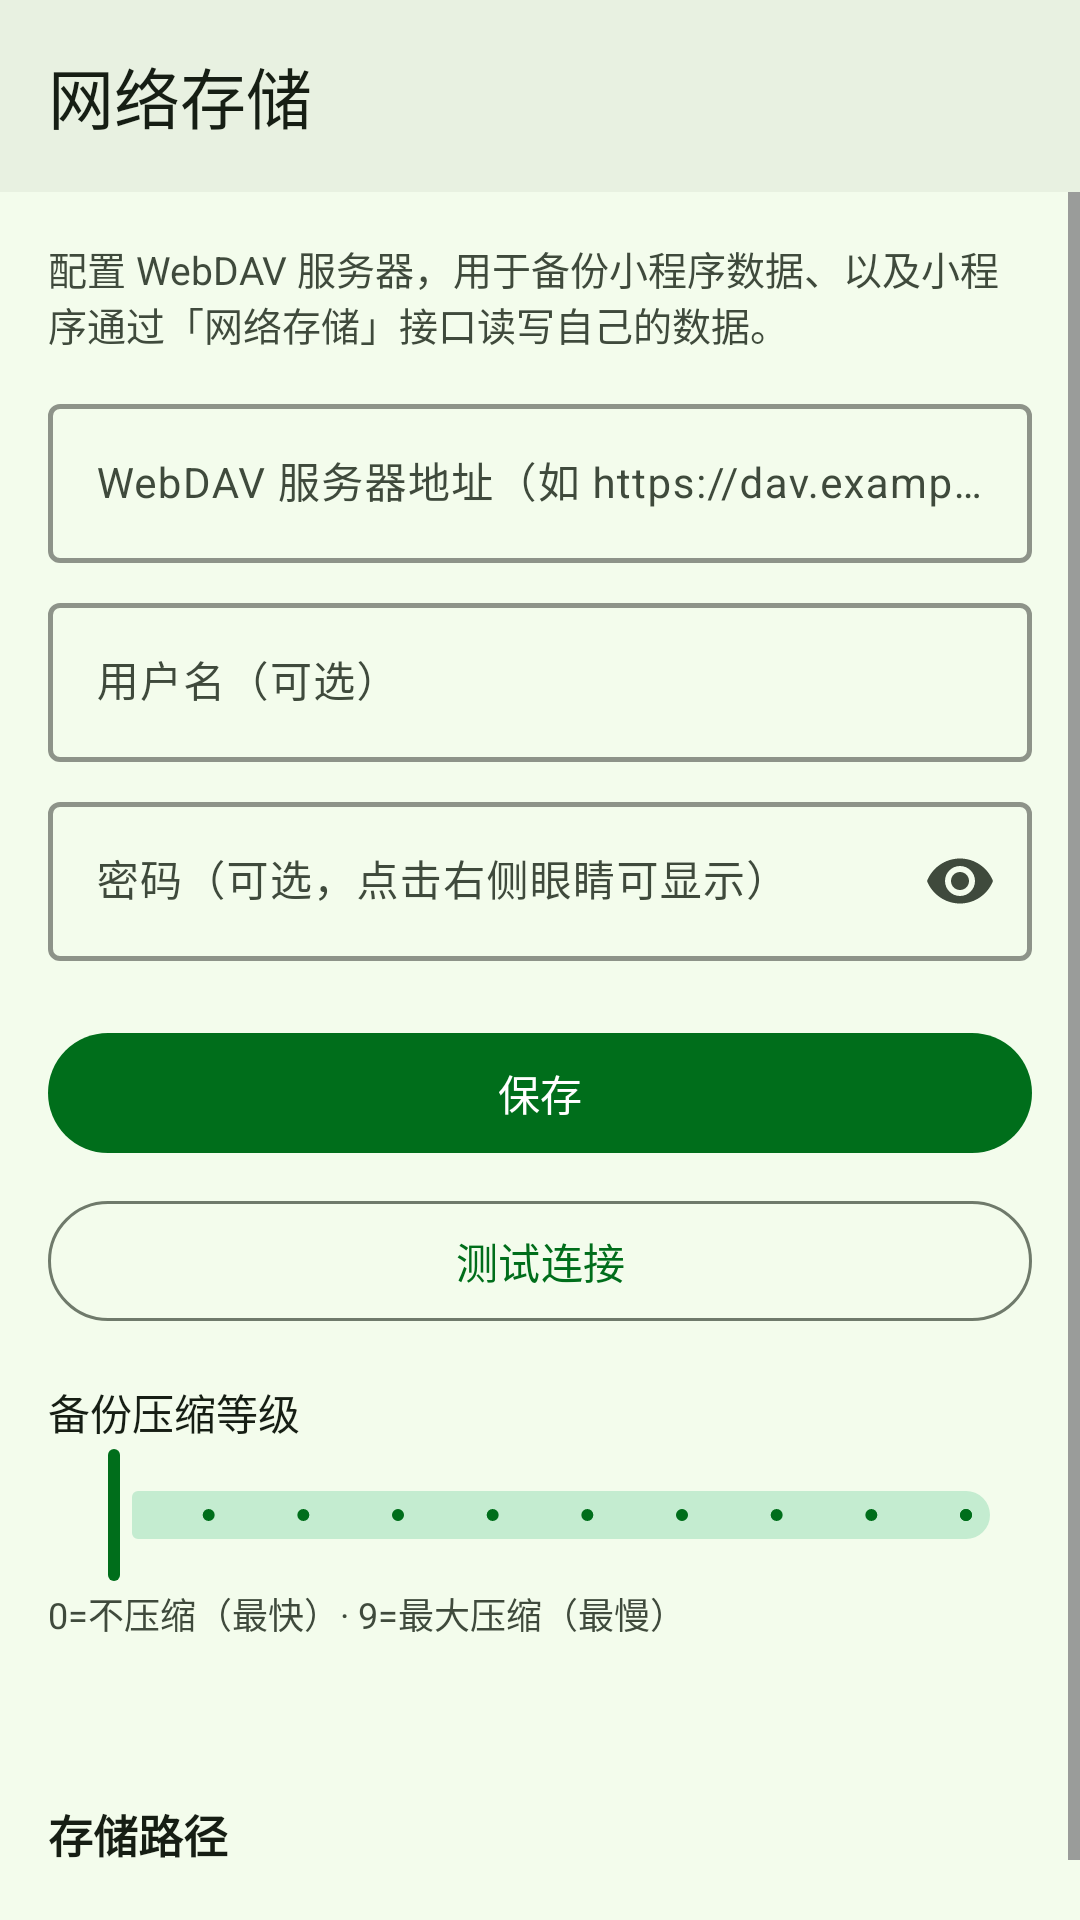

Write the Android layout XML for this screen, with the resource values it uses.
<!-- AndroidManifest.xml: activity theme Theme.MiniApp -->
<!-- res/layout/activity_webdav_config.xml -->
<?xml version="1.0" encoding="utf-8"?>
<LinearLayout xmlns:android="http://schemas.android.com/apk/res/android"
    xmlns:app="http://schemas.android.com/apk/res-auto"
    android:layout_width="match_parent"
    android:layout_height="match_parent"
    android:background="@color/bg_window"
    android:orientation="vertical">

    <com.google.android.material.appbar.MaterialToolbar
        android:id="@+id/toolbar"
        android:layout_width="match_parent"
        android:layout_height="?attr/actionBarSize"
        android:background="@color/md3_surfaceContainer"
        app:title="网络存储"
        app:titleTextColor="@color/md3_onSurface" />

    <ScrollView
        android:layout_width="match_parent"
        android:layout_height="match_parent">

        <LinearLayout
            android:layout_width="match_parent"
            android:layout_height="wrap_content"
            android:orientation="vertical"
            android:padding="16dp">

            <TextView
                android:layout_width="match_parent"
                android:layout_height="wrap_content"
                android:text="配置 WebDAV 服务器，用于备份小程序数据、以及小程序通过「网络存储」接口读写自己的数据。"
                android:textColor="@color/text_secondary"
                android:textSize="13sp" />
            <com.google.android.material.textfield.TextInputLayout
                android:id="@+id/layout_url"
                android:layout_width="match_parent"
                android:layout_height="wrap_content"
                android:layout_marginTop="12dp"
                android:hint="WebDAV 服务器地址（如 https://dav.example.com/dav/）"
                app:boxBackgroundMode="outline"
                app:boxStrokeColor="@color/brand_primary"
                app:boxStrokeWidth="1.5dp"
                app:hintTextColor="@color/brand_primary">
                <com.google.android.material.textfield.TextInputEditText
                    android:id="@+id/et_url"
                    android:layout_width="match_parent"
                    android:layout_height="wrap_content"
                    android:inputType="textUri"
                    android:textColor="@color/text_primary"
                    android:textColorHint="@color/text_secondary"
                    android:textSize="14sp" />
            </com.google.android.material.textfield.TextInputLayout>
            <com.google.android.material.textfield.TextInputLayout
                android:id="@+id/layout_user"
                android:layout_width="match_parent"
                android:layout_height="wrap_content"
                android:layout_marginTop="8dp"
                android:hint="用户名（可选）"
                app:boxBackgroundMode="outline"
                app:boxStrokeColor="@color/brand_primary"
                app:boxStrokeWidth="1.5dp"
                app:hintTextColor="@color/brand_primary">
                <com.google.android.material.textfield.TextInputEditText
                    android:id="@+id/et_user"
                    android:layout_width="match_parent"
                    android:layout_height="wrap_content"
                    android:inputType="text"
                    android:textColor="@color/text_primary"
                    android:textColorHint="@color/text_secondary"
                    android:textSize="14sp" />
            </com.google.android.material.textfield.TextInputLayout>
            <com.google.android.material.textfield.TextInputLayout
                android:id="@+id/layout_pass"
                android:layout_width="match_parent"
                android:layout_height="wrap_content"
                android:layout_marginTop="8dp"
                android:hint="密码（可选，点击右侧眼睛可显示）"
                app:boxBackgroundMode="outline"
                app:boxStrokeColor="@color/brand_primary"
                app:boxStrokeWidth="1.5dp"
                app:endIconMode="password_toggle"
                app:hintTextColor="@color/brand_primary">
                <com.google.android.material.textfield.TextInputEditText
                    android:id="@+id/et_pass"
                    android:layout_width="match_parent"
                    android:layout_height="wrap_content"
                    android:inputType="textPassword"
                    android:textColor="@color/text_primary"
                    android:textColorHint="@color/text_secondary"
                    android:textSize="14sp" />
            </com.google.android.material.textfield.TextInputLayout>
                android:textSize="14sp" />

            <com.google.android.material.button.MaterialButton
                android:id="@+id/btn_save"
                android:layout_width="match_parent"
                android:layout_height="wrap_content"
                android:layout_marginTop="20dp"
                android:text="保存" />

            <com.google.android.material.button.MaterialButton
                android:id="@+id/btn_test"
                style="@style/Widget.Material3.Button.OutlinedButton"
                android:layout_width="match_parent"
                android:layout_height="wrap_content"
                android:layout_marginTop="8dp"
                android:text="测试连接" />

            <LinearLayout
                android:layout_width="match_parent"
                android:layout_height="wrap_content"
                android:layout_marginTop="16dp"
                android:gravity="center_vertical"
                android:orientation="horizontal">

                <TextView
                    android:layout_width="0dp"
                    android:layout_height="wrap_content"
                    android:layout_weight="1"
                    android:text="备份压缩等级"
                    android:textColor="@color/text_primary"
                    android:textSize="14sp" />

                <TextView
                    android:id="@+id/tv_level"
                    android:layout_width="wrap_content"
                    android:layout_height="wrap_content"
                    android:layout_marginEnd="8dp"
                    android:textColor="@color/brand_primary"
                    android:textSize="14sp"
                    android:textStyle="bold" />
            </LinearLayout>

            <com.google.android.material.slider.Slider
                android:id="@+id/seek_level"
                android:layout_width="match_parent"
                android:layout_height="wrap_content"
                android:stepSize="1"
                android:value="0"
                android:valueFrom="0"
                android:valueTo="9" />

            <TextView
                android:layout_width="match_parent"
                android:layout_height="wrap_content"
                android:text="0=不压缩（最快）· 9=最大压缩（最慢）"
                android:textColor="@color/text_secondary"
                android:textSize="12sp" />

            <TextView
                android:id="@+id/tv_status"
                android:layout_width="match_parent"
                android:layout_height="wrap_content"
                android:layout_marginTop="12dp"
                android:textColor="@color/text_secondary"
                android:textSize="13sp" />

            <TextView
                android:layout_width="match_parent"
                android:layout_height="wrap_content"
                android:layout_marginTop="24dp"
                android:text="存储路径"
                android:textColor="@color/text_primary"
                android:textSize="15sp"
                android:textStyle="bold" />

            <TextView
                android:id="@+id/tv_paths"
                android:layout_width="match_parent"
                android:layout_height="wrap_content"
                android:layout_marginTop="6dp"
                android:fontFamily="monospace"
                android:textColor="@color/text_secondary"
                android:textSize="12sp" />

        </LinearLayout>
    </ScrollView>

</LinearLayout>
<!-- resources referenced by this layout -->
<resources>
  <color name="bg_window">#F3FCEC</color>
  <color name="brand_primary">#006E1B</color>
  <color name="md3_onSurface">#161E14</color>
  <color name="md3_surfaceContainer">#E8F1E1</color>
  <color name="text_primary">#161E14</color>
  <color name="text_secondary">#3F4A3C</color>
  <color name="md3_primary">#006E1B</color>
  <color name="md3_onPrimary">#FFFFFF</color>
  <color name="md3_primaryContainer">#A8E6B0</color>
  <color name="md3_onPrimaryContainer">#005312</color>
  <color name="md3_secondary">#426650</color>
  <color name="md3_onSecondary">#FFFFFF</color>
  <color name="md3_secondaryContainer">#C4ECD0</color>
  <color name="md3_onSecondaryContainer">#2A4E39</color>
  <color name="md3_tertiary">#C2410C</color>
  <color name="md3_onTertiary">#FFFFFF</color>
  <color name="md3_tertiaryContainer">#FFDBCC</color>
  <color name="md3_onTertiaryContainer">#7A2E00</color>
  <color name="md3_error">#BA1A1A</color>
  <color name="md3_onError">#FFFFFF</color>
  <color name="md3_errorContainer">#FFDAD6</color>
  <color name="md3_onErrorContainer">#93000A</color>
  <color name="md3_surface">#F3FCEC</color>
  <color name="md3_surfaceVariant">#DAE6D3</color>
  <color name="md3_onSurfaceVariant">#3F4A3C</color>
  <color name="md3_surfaceContainerLowest">#FFFFFF</color>
  <color name="md3_surfaceContainerLow">#EDF6E7</color>
  <color name="md3_surfaceContainerHigh">#E2EBDB</color>
  <color name="md3_surfaceContainerHighest">#DCE5D6</color>
  <color name="md3_surfaceDim">#D4DDCE</color>
  <color name="md3_surfaceBright">#F3FCEC</color>
  <color name="md3_outline">#6F7A6B</color>
  <color name="md3_outlineVariant">#BECAB8</color>
  <color name="md3_inverseOnSurface">#EAF4E4</color>
  <color name="md3_inverseSurface">#2A3328</color>
  <color name="md3_inversePrimary">#4CAF50</color>
  <style name="Animation.MiniApp.Activity" parent="@android:style/Animation.Activity">
          <item name="android:activityOpenEnterAnimation">@anim/m3_activity_fade_in</item>
          <item name="android:activityOpenExitAnimation">@anim/m3_activity_fade_out</item>
          <item name="android:activityCloseEnterAnimation">@anim/m3_activity_fade_in</item>
          <item name="android:activityCloseExitAnimation">@anim/m3_activity_fade_out</item>
      </style>
  <style name="ThemeOverlay.MiniApp.RoundedDialog" parent="ThemeOverlay.Material3.MaterialAlertDialog">
          <item name="colorPrimary">@color/md3_primary</item>
          <item name="colorSecondary">@color/md3_secondary</item>
          <item name="colorTertiary">@color/md3_tertiary</item>
          <item name="shapeAppearanceOverlay">@style/ShapeAppearance.MiniApp.Dialog</item>
          <item name="buttonBarPositiveButtonStyle">@style/Widget.MiniApp.DialogButton</item>
          <item name="buttonBarNegativeButtonStyle">@style/Widget.MiniApp.DialogButton</item>
          <item name="buttonBarNeutralButtonStyle">@style/Widget.MiniApp.DialogButton</item>
      </style>
  <style name="ShapeAppearance.MiniApp.Dialog" parent="">
          <item name="cornerFamily">rounded</item>
          <item name="cornerSize">28dp</item>
      </style>
  <style name="Widget.MiniApp.DialogButton" parent="Widget.Material3.Button.TextButton.Dialog">
          <item name="android:textColor">@color/md3_primary</item>
      </style>
</resources>
